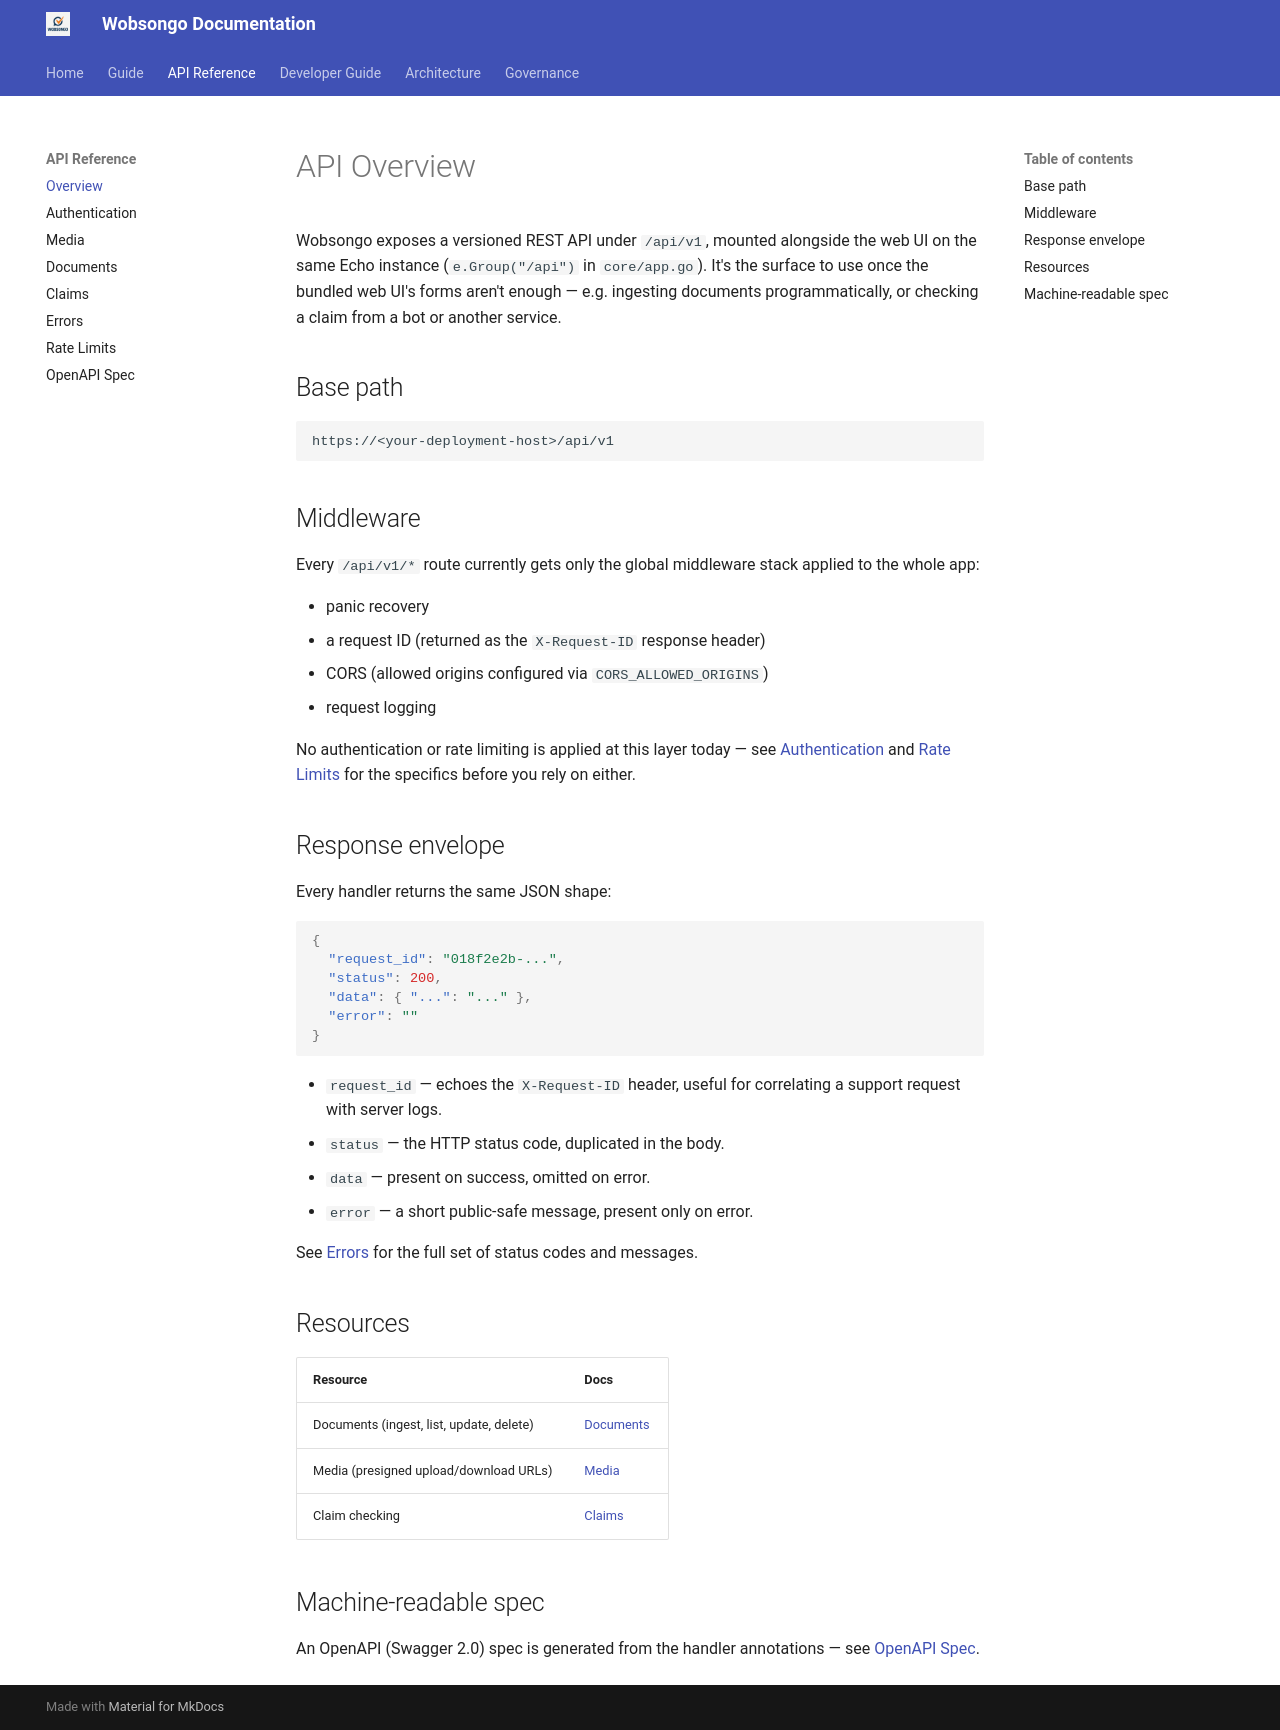

repository: kairosedubf/wobsongo · page: api/overview/index.html · generator: mkdocs

# API Overview

Wobsongo exposes a versioned REST API under `/api/v1`, mounted alongside the web UI on the same Echo instance (`e.Group("/api")` in `core/app.go`). It's the surface to use once the bundled web UI's forms aren't enough — e.g. ingesting documents programmatically, or checking a claim from a bot or another service.

## Base path

```
https://<your-deployment-host>/api/v1
```

## Middleware

Every `/api/v1/*` route currently gets only the global middleware stack applied to the whole app:

- panic recovery
- a request ID (returned as the `X-Request-ID` response header)
- CORS (allowed origins configured via `CORS_ALLOWED_ORIGINS`)
- request logging

No authentication or rate limiting is applied at this layer today — see [Authentication](authentication.md) and [Rate Limits](rate-limits.md) for the specifics before you rely on either.

## Response envelope

Every handler returns the same JSON shape:

```json
{
  "request_id": "018f2e2b-...",
  "status": 200,
  "data": { "...": "..." },
  "error": ""
}
```

- `request_id` — echoes the `X-Request-ID` header, useful for correlating a support request with server logs.
- `status` — the HTTP status code, duplicated in the body.
- `data` — present on success, omitted on error.
- `error` — a short public-safe message, present only on error.

See [Errors](errors.md) for the full set of status codes and messages.

## Resources

| Resource | Docs |
|---|---|
| Documents (ingest, list, update, delete) | [Documents](documents.md) |
| Media (presigned upload/download URLs) | [Media](media.md) |
| Claim checking | [Claims](claims.md) |

## Machine-readable spec

An OpenAPI (Swagger 2.0) spec is generated from the handler annotations — see [OpenAPI Spec](openapi.md).
